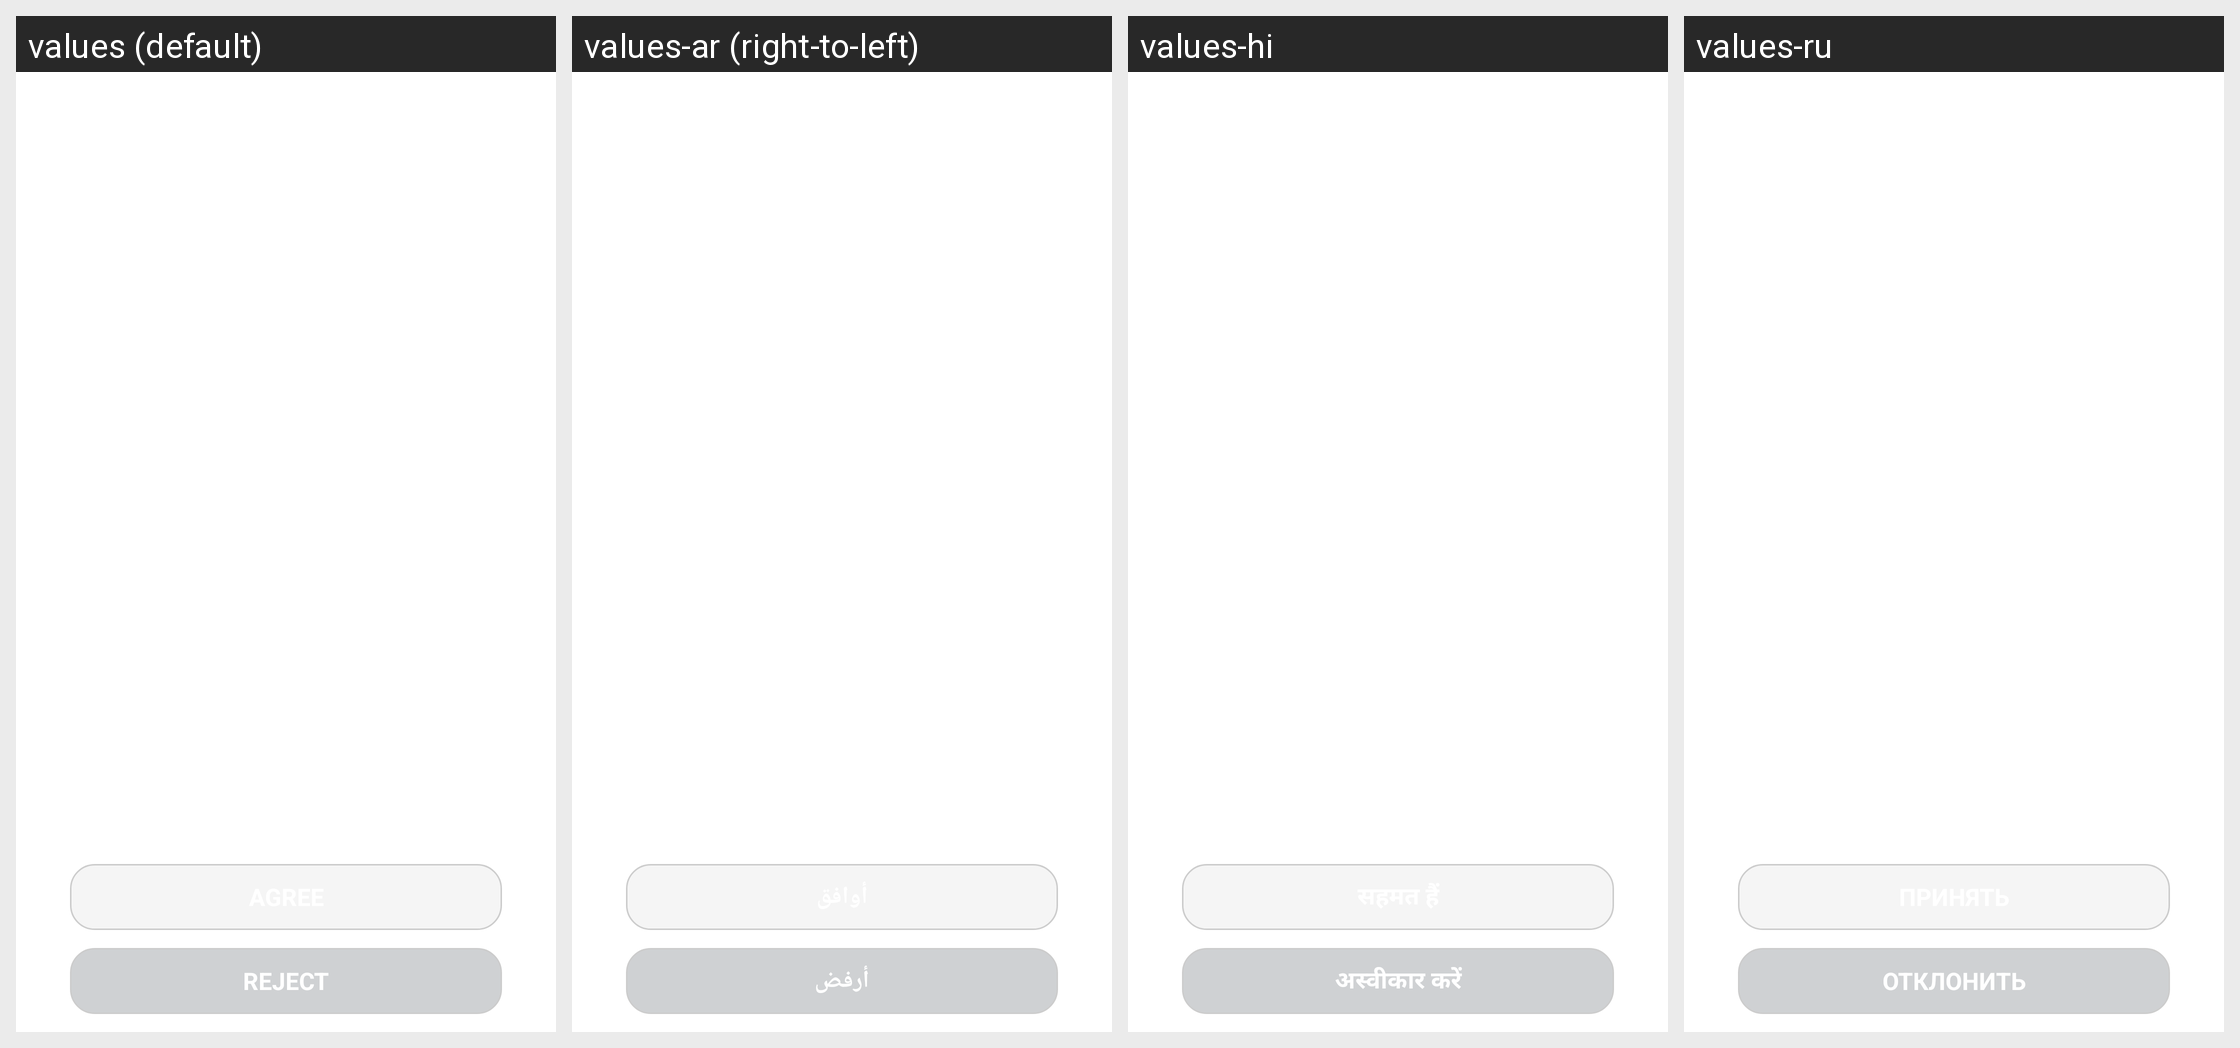

Here is an Android app screen in its default locale and in the app's own translations. Write out the translated-string differences for the strings that appear on this screen.
Android screen res/layout/activity_splash.xml rendered under 4 locales, left to right: values (default), values-ar (right-to-left), values-hi, values-ru. Device: Nexus 5 (rendered at 1080×1920; each locale shown at half size, 540×960, under a caption strip naming it); theme Theme.Demo.
Other locales in the repository, not shown: values-de, values-en-rGB, values-es, values-fr, values-fr-rCA, values-in, values-it, values-ja, values-ko, values-my, values-pt, values-pt-rBR, values-pt-rPT, values-th, values-tr, values-vi, values-zh-rCN, values-zh-rHK, values-zh-rTW.
Strings drawn on this screen, with the default value and each locale's value (text and hints the layout hard-codes, and strings that could not be matched under every locale, appear in the picture but are not listed):

privacy_fragment_negative
  values: Reject
  values-ar: أرفض
  values-hi: अस्वीकार करें
  values-ru: Отклонить

privacy_fragment_agree
  values: Agree
  values-ar: أوافق
  values-hi: सहमत हैं
  values-ru: Принять
